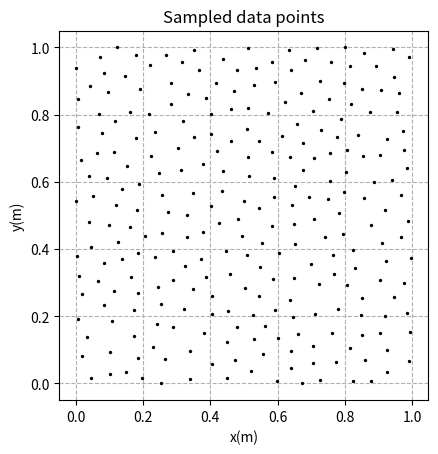

Python code for this plot:
import numpy as np
import matplotlib.pyplot as plt

rng = np.random.default_rng()

def uniform_hyper_sherical_annulus(size, center, inner_radius, outer_radius):
    n = center.shape[0]
    x_bar = rng.normal(size=(size, n))
    s = np.sqrt(np.sum(x_bar**2, axis=1))
    x_bar = x_bar / s.reshape(-1, 1)  # Random direction (unit) vector

    u = rng.uniform(size=size)
    a_n = inner_radius ** n
    b_n = outer_radius ** n
    r = (u * (b_n - a_n) + a_n) ** (1/n)  # Density uniform radius

    y = center + r.reshape(-1, 1) * x_bar
    return y


def uniform_cube(domains):
    def random_uniform(x):
        return rng.uniform(x[0], x[1])

    return np.apply_along_axis(random_uniform, 1, domains)


def poisson_disk_sample(domains=np.array([[0, 1.0], [0, 1.0]]), r=0.05, k=30):
    n = domains.shape[0]
    cell_size = r / np.sqrt(n)
    r_sq = r * r

    n_cells = np.ceil((domains[:, 1] - domains[:, 0]) / cell_size).astype(int)

    def get_indices(point):
        return tuple(((point - domains[:, 0]) / cell_size).astype(int))

    def add_sample(point):
        samples.append(point)
        indices = get_indices(point)
        grid[indices] = len(samples) - 1
        active_list.append(grid[indices])
        pass

    def in_domain(point):
        return np.all((point >= domains[:, 0]) & (point < domains[:, 1]))

    def in_neighbourhood(point):
        indices = get_indices(point)
        cell_r = np.ceil(r/cell_size)
        grid_min = np.maximum(np.zeros(n), indices - cell_r).astype(int)
        grid_max = np.minimum(n_cells, indices + cell_r + 1).astype(int)

        iter = []
        for i in range(n):
            iter.append(slice(grid_min[i], grid_max[i]))
        sample_i = np.array(grid[tuple(iter)]).flatten()
        sample_i = sample_i[sample_i != -1]

        present_samples = np.take(samples, sample_i, axis=0)
        return np.any(np.sum((point - present_samples) ** 2, axis=1) < r_sq)

    grid = np.full(n_cells, -1)
    samples = []
    active_list = []

    x_0 = uniform_cube(domains)
    add_sample(x_0)

    while active_list:
        sel_i = rng.integers(len(active_list))
        index = active_list[sel_i]
        points = uniform_hyper_sherical_annulus(k, samples[index], r, 2 * r)
        new_point = False
        for point in points:
            if in_domain(point) and not in_neighbourhood(point):
                new_point = True
                add_sample(point)
        if not new_point:
            active_list.pop(sel_i)

    return np.array(samples)


def plot(X, axis_unit = "m"):
    if X.shape[1] == 2 or 3:
        plt.scatter(X[:, 0], X[:, 1], s=2, c="black")
    if X.shape[1] == 3:
        u = np.sin(X[:, 2])
        v = np.cos(X[:, 2])
        plt.quiver(X[:, 0], X[:, 1], u, v, color="grey")

    ax = plt.gca()
    ax.set_aspect("equal")
    ax.set_axisbelow(True)
    plt.grid(linestyle="--")

    plt.xlabel("x({})".format(axis_unit))
    plt.ylabel("y({})".format(axis_unit))
    plt.title("Sampled data points")

    plt.show()


def main():
    samples = poisson_disk_sample()
    print(samples.size)
    plot(samples)
    pass


if __name__ == "__main__":
    main()
